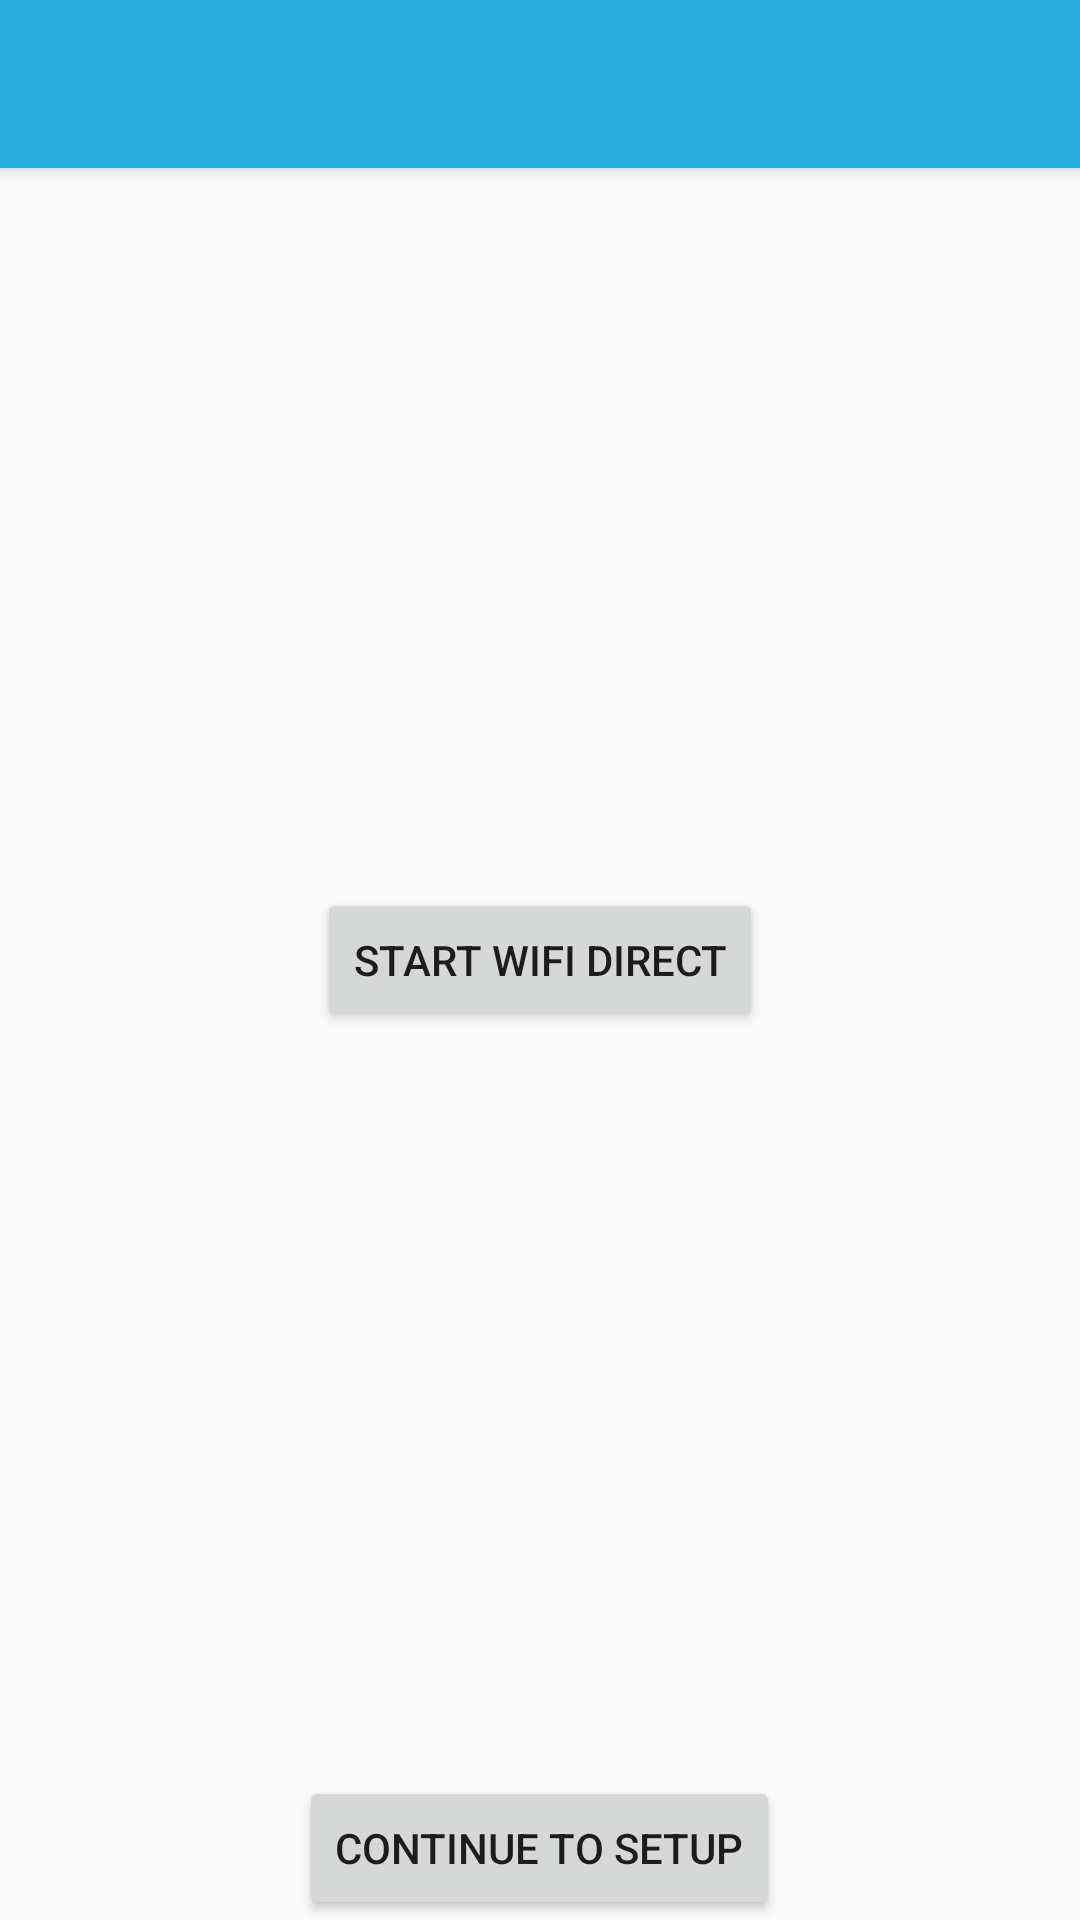

Reconstruct the res/layout file that produces this screen, plus the resources it refers to.
<!-- AndroidManifest.xml: application theme AppTheme -->
<!-- res/layout/activity_host.xml -->
<RelativeLayout xmlns:android="http://schemas.android.com/apk/res/android"
    xmlns:tools="http://schemas.android.com/tools"
    xmlns:app="http://schemas.android.com/apk/res-auto"
    android:layout_width="match_parent"
    android:layout_height="match_parent"
    tools:context="com.example.gearoid.testchatapp.HostActivity">



    <android.support.v7.widget.Toolbar
        android:id="@+id/host_toolbar"
        android:layout_height="wrap_content"
        android:layout_width="match_parent"
        android:minHeight="?attr/actionBarSize"
        android:elevation="4dp"
        android:background="@color/blue06"
        app:theme="@style/ThemeOverlay.AppCompat.Dark.ActionBar"
        app:popupTheme="@style/ThemeOverlay.AppCompat.Light"/>

    <Button
        android:layout_width="wrap_content"
        android:layout_height="wrap_content"
        android:text="@string/button_setup_game"
        android:id="@+id/button_setup_game"
        android:layout_alignParentBottom="true"
        android:layout_centerHorizontal="true" />

    <Button
        android:layout_width="wrap_content"
        android:layout_height="wrap_content"
        android:text="Start Wifi Direct"
        android:id="@+id/button_startWiFiDirect"
        android:layout_centerVertical="true"
        android:layout_centerHorizontal="true" />

</RelativeLayout>
<!-- resources referenced by this layout -->
<resources>
  <color name="blue06">#24ADDE</color>
  <string name="button_setup_game">Continue To Setup</string>
  <style name="AppTheme" parent="Theme.AppCompat.Light.DarkActionBar">
          
          <item name="colorPrimary">@color/blue06</item>
          
          <item name="colorPrimaryDark">@color/blue01</item>
      </style>
  <color name="blue01">#0099CC</color>
</resources>
